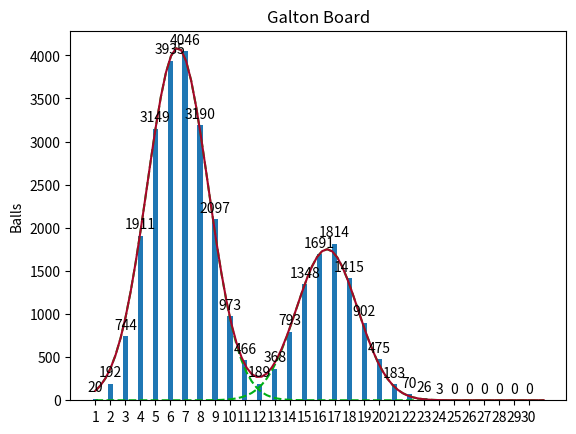

Here is the Python script that generated this plot:
# Galton board with block in middle
# @author: Oscar
import matplotlib.pyplot as plt
import random
import scipy.stats as scs
import numpy as np
import math

TOTAL_BALLS = 30000
TOTAL_LINES = 29
number = list()

#在正中央放置覆蓋(BLOCK)個針的檔版
BLOCK=10 #0~line，BLOCK==0 和 BLOCK==1 相等

#改變向右機率，p趨近0.5曲線才會趨近高斯分布
p=0.3

#向左
u1=(TOTAL_LINES)*p+0.5-(BLOCK-1)*p
s1=math.sqrt((TOTAL_LINES+1-BLOCK)*p*(1-p))
#向右
u2=(TOTAL_LINES)*p+1.5+(BLOCK-1)*(1-p)
s2=math.sqrt((TOTAL_LINES+1-BLOCK)*p*(1-p))

xx = np.linspace(0, TOTAL_LINES+1, 90)
#向左
yy1 = ((TOTAL_BALLS*(1-p)) / (np.sqrt(2 * np.pi * s1 * s1))) * np.exp(-(((xx+1 - u1) ** 2) / (2 * s1 * s1)))
#向右
yy2=((TOTAL_BALLS*p) / (np.sqrt(2 * np.pi * s2 * s2))) * np.exp(-(((xx+1 - u2) ** 2) / (2 * s2 * s2)))
#合併
yy=yy1+yy2

labels = [0] * (TOTAL_LINES + 1)
for i in range(0, TOTAL_LINES + 1):
    labels[i] = i + 1

x = np.arange(TOTAL_LINES + 1)  # the label locations
width = 0.35  # the width of the bars

fig, ax = plt.subplots()


def galton(balls, lines) -> list:
    dist = [0] * ((lines * 2) + 1)

    for ball in range(0, balls):
        outcome = random.uniform(0, 1)

        #向右
        if (outcome < p):
            total = 0
            for line in range(1, lines-BLOCK+1):
                outcome = random.uniform(0, 1)
                if (outcome < p):
                    total += 1
                else:
                    total -= 1
            dist[total + lines+BLOCK] += 1

        # 向左
        else:
            total = 0
            for line in range(1, lines-BLOCK+1):
                outcome = random.uniform(0, 1)
                if (outcome < p):
                   total += 1
                else:
                    total -= 1
            dist[total + lines - BLOCK] += 1

    for i in range(0, TOTAL_LINES + 1):
        dist[i] = dist[i * 2]
    print(dist[0:lines + 1])
    return dist[0:lines + 1]


def plot_galton(dist, lines):
    rects1 = ax.bar(x , dist, width)

    ax.set_ylabel('Balls')
    ax.set_title('Galton Board')
    ax.set_xticks(x)
    ax.set_xticklabels(labels)

    # https://matplotlib.org/3.1.1/gallery/lines_bars_and_markers/barchart.html#sphx-glr-gallery-lines-bars-and-markers-barchart-py
    # Attach a text label above each bar in *rects*, displaying its height.
    for rect in rects1:
        height = rect.get_height()
        ax.annotate('{}'.format(height),
                    xy=(rect.get_x() + rect.get_width() / 2, height),
                    xytext=(0, 3),  # 3 points vertical offset
                    textcoords="offset points",
                    ha='center', va='bottom')

dist = galton(TOTAL_BALLS, TOTAL_LINES)
plot_galton(dist, TOTAL_LINES)

# 綠線
plt.plot(xx, yy1, '--', color='#00b015')
plt.plot(xx, yy2, '--', color='#00b015')
# 紅線
plt.plot(xx, yy, '-', color='#A60628')

plt.show()